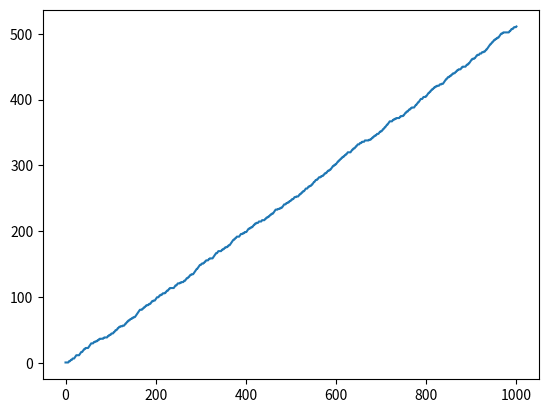

This chart was generated by the following Python code:
import numpy as np
import pandas as pd
from numpy import dtype
import matplotlib.pyplot as plt
import random

position = 1
walk = [position]
steps = 1000

for i in range(steps):
    step = 1 if random.randint(0, 1) else 0
    position += step
    walk.append(position)

plt.plot(walk)
plt.show()

'''
# 获取当前日期以及10天前的日期
end_date = datetime.now().strftime('%Y%m%d')
start_date = (datetime.now() - timedelta(days=10)).strftime('%Y%m%d')  # 获取略多于10天的数据以确保数据完整性

# 获取所有A股列表
stock_list = pro.stock_basic(exchange='', list_status='L', fields='ts_code,symbol,name,market')

filtered_stocks = stock_list[(~stock_list['ts_code'].str.startswith('688')) & (stock_list['market'] != '北京证券交易所')]

print(filtered_stocks)

output_path = 'E:\python项目\stock.xlsx'
filtered_stocks.to_excel(output_path, index=False)

# 创建一个DataFrame来保存结果
results = pd.DataFrame(columns=['ts_code', 'name', 'ma5', 'ma10'])

for index, row in stock_list.iterrows():
    ts_code = row['ts_code']
    try:
        # 获取个股日线行情
        df = pro.daily(ts_code=ts_code, start_date=start_date, end_date=end_date)
        if not df.empty:
            # 计算5日和10日均线
            df['ma5'] = df['close'].rolling(window=5).mean()
            df['ma10'] = df['close'].rolling(window=10).mean()
            # 只保留最新一天的数据
            latest_data = df.iloc[-1]
            results = results.append({
                'ts_code': ts_code,
                'name': row['name'],
                'ma5': latest_data['ma5'],
                'ma10': latest_data['ma10']
            }, ignore_index=True)
    except Exception as e:
        print(f"处理 {ts_code} 时出错: {e}")
        continue

print(results)
'''







